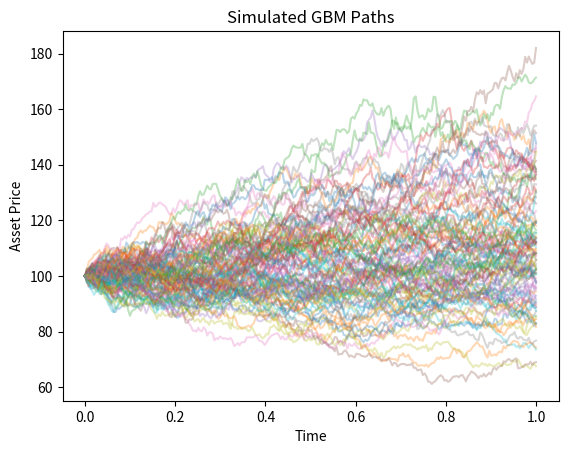

Reproduce this figure in Python.
#Itô’s Lemma is the stochastic calculus equivalent of the chain rule in regular calculus.
#asset prices don't follow straight paths, they evolve stochastically
#the following formula is derived by solving the SDE for GBM by using Ito's calculus
import matplotlib.pyplot as plt
import numpy as np
def simulate_gbm_paths(S0,mu,sigma,T,N,M):
    dt=T/N
    t=np.linspace(0,T,N)
    S=np.zeros((M,N))
    S[:,0]=S0
    for i in range(1,N):
         Z=np.random.standard_normal(M)
         S[:,i]=S[:,i-1]*np.exp((mu-0.5*sigma**2)*dt+sigma*np.sqrt(dt)*Z)
    return t,S
t,paths=simulate_gbm_paths(100,0.1,0.2,1,252,100)
plt.plot(t,paths.T,alpha=0.3)
plt.title("Simulated GBM Paths")
plt.xlabel("Time")
plt.ylabel("Asset Price")
plt.savefig("GBM Paths.png")

